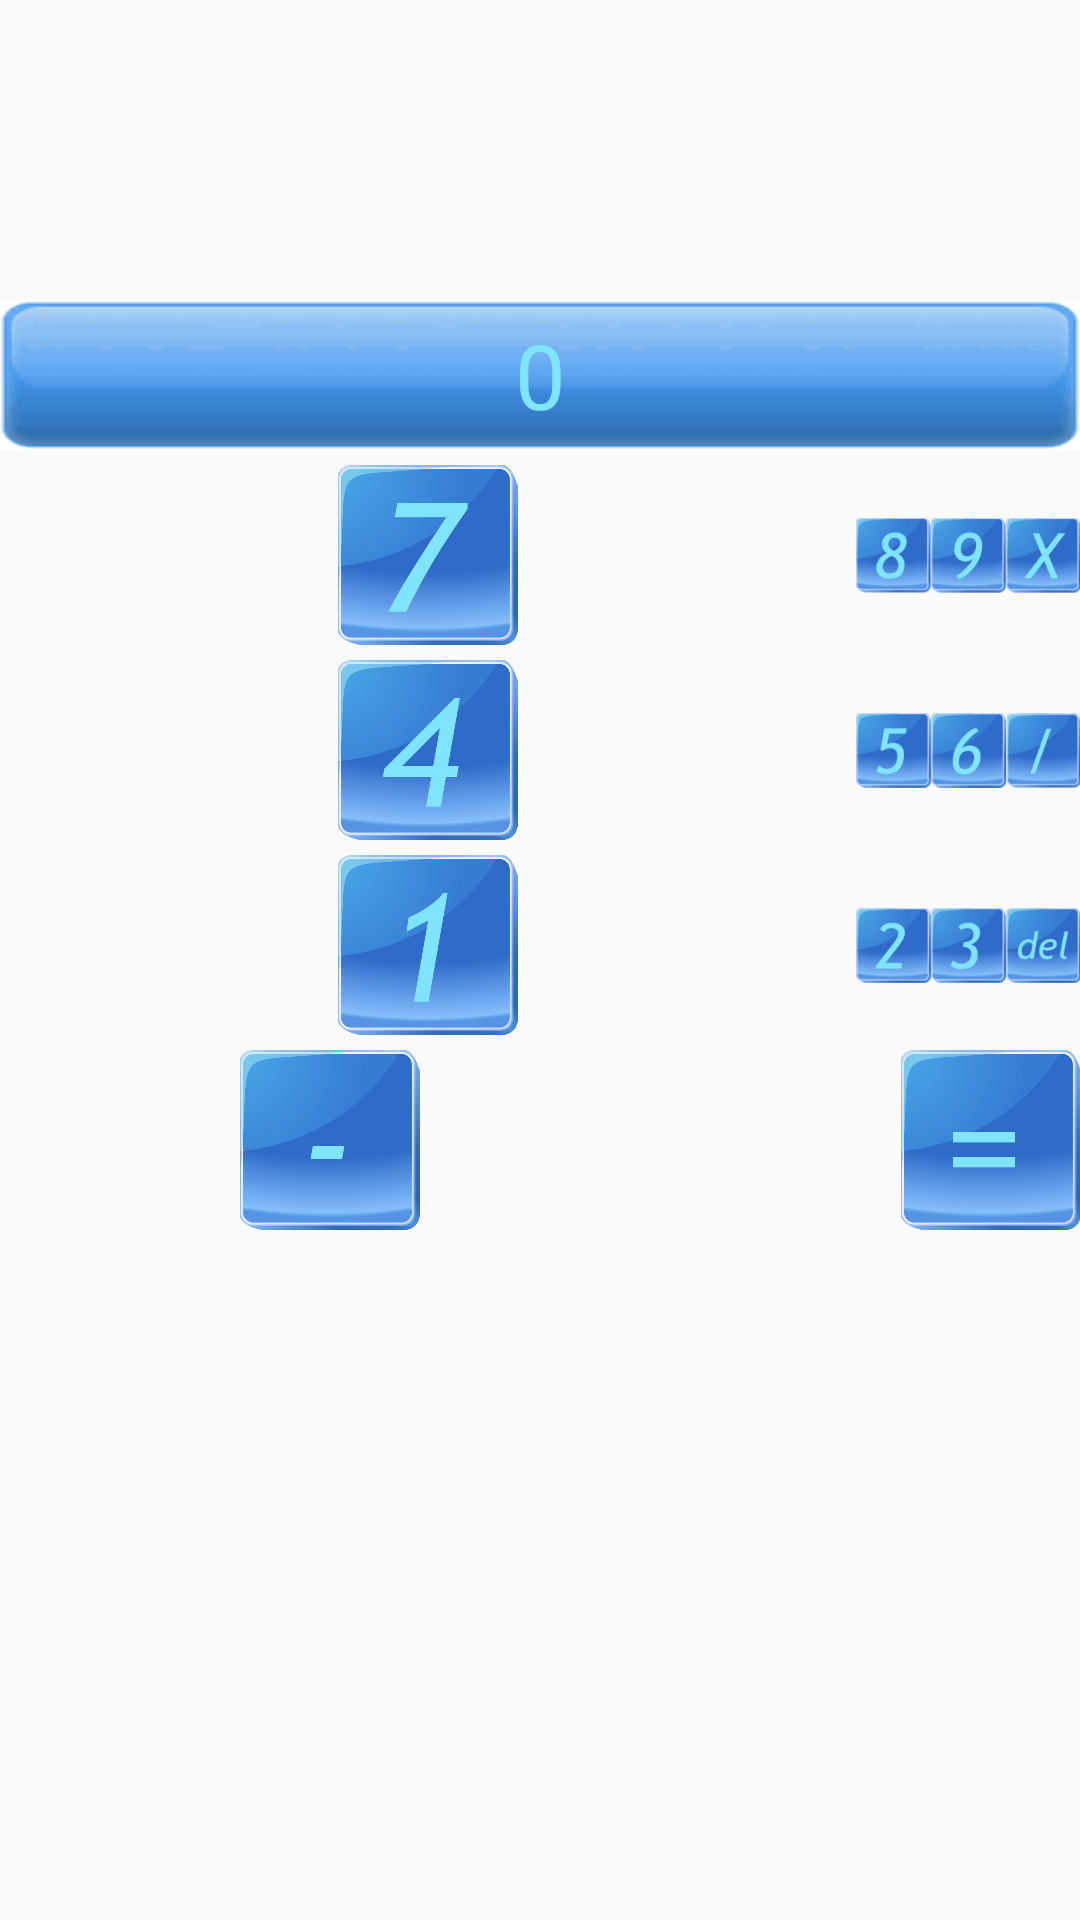

Layout XML and referenced resources for this Android screen:
<!-- AndroidManifest.xml: application theme AppTheme -->
<!-- res/layout/activity_calculadora.xml -->
<LinearLayout xmlns:android="http://schemas.android.com/apk/res/android"
    xmlns:tools="http://schemas.android.com/tools" android:layout_width="match_parent"
    android:layout_height="match_parent" android:paddingLeft="@dimen/activity_horizontal_margin"
    android:paddingRight="@dimen/activity_horizontal_margin"
    android:paddingTop="@dimen/activity_vertical_margin"
    android:paddingBottom="@dimen/activity_vertical_margin"
    android:orientation="vertical"
    tools:context="es.ericguti.cursojedi.jedi15.CalculadoraActivity">

    <ImageView
        android:layout_width="match_parent"
        android:layout_height="100dp"
        android:id="@+id/imageView12"
        android:src="@drawable/logo_jedi"
        android:layout_alignParentTop="true"
        android:layout_alignParentRight="true"
        android:layout_alignParentEnd="true" />

    <TextView
        android:layout_width="wrap_content"
        android:layout_height="50dp"
        android:text="0"
        android:id="@+id/textView4"
        android:background="@drawable/baixa"
        android:layout_alignParentTop="true"
        android:layout_alignParentRight="true"
        android:layout_alignParentEnd="true"
        android:gravity="center"
        android:textColor="#ff81e4fd"
        android:textSize="30dp"
        android:editable="true"
        android:layout_gravity="center_horizontal" />
    <ScrollView
        android:layout_width="match_parent"
        android:layout_height="match_parent"
        android:orientation="vertical">
    <LinearLayout
        android:orientation="vertical"
        android:layout_width="match_parent"
        android:layout_height="wrap_content"
        android:layout_marginTop="5dp">

    <LinearLayout
        android:orientation="horizontal"
        android:layout_width="match_parent"
        android:layout_height="60dp">



        <ImageView
            android:layout_width="wrap_content"
            android:layout_height="wrap_content"
            android:id="@+id/imageView13"
            android:src="@drawable/num7"
            android:layout_weight="1" />

        <ImageView
            android:layout_width="wrap_content"
            android:layout_height="wrap_content"
            android:id="@+id/imageView14"
            android:src="@drawable/num8"
            android:layout_weight="1" />

        <ImageView
            android:layout_width="wrap_content"
            android:layout_height="wrap_content"
            android:id="@+id/imageView15"
            android:src="@drawable/num9"
            android:layout_weight="1" />

        <ImageView
            android:layout_width="wrap_content"
            android:layout_height="wrap_content"
            android:id="@+id/imageView16"
            android:src="@drawable/mult_symbol"
            android:layout_weight="1" />
    </LinearLayout>

    <LinearLayout
        android:orientation="horizontal"
        android:layout_width="match_parent"
        android:layout_height="60dp"
        android:layout_marginTop="5dp">

        <ImageView
            android:layout_width="wrap_content"
            android:layout_height="wrap_content"
            android:id="@+id/imageView17"
            android:src="@drawable/num4"
            android:layout_weight="1"/>

        <ImageView
            android:layout_width="wrap_content"
            android:layout_height="wrap_content"
            android:id="@+id/imageView18"
            android:src="@drawable/num5"
            android:layout_weight="1"/>

        <ImageView
            android:layout_width="wrap_content"
            android:layout_height="wrap_content"
            android:id="@+id/imageView19"
            android:src="@drawable/num6"
            android:layout_weight="1"/>
        <ImageView
            android:layout_width="wrap_content"
            android:layout_height="wrap_content"
            android:id="@+id/imageView20"
            android:src="@drawable/div_symbol"
            android:layout_weight="1" />
    </LinearLayout>
    <LinearLayout
        android:orientation="horizontal"
        android:layout_width="match_parent"
        android:layout_height="60dp"
        android:layout_marginTop="5dp">

        <ImageView
            android:layout_width="wrap_content"
            android:layout_height="wrap_content"
            android:id="@+id/imageView21"
            android:src="@drawable/num1"
            android:layout_weight="1"/>

        <ImageView
            android:layout_width="wrap_content"
            android:layout_height="wrap_content"
            android:id="@+id/imageView22"
            android:src="@drawable/num2"
            android:layout_weight="1"/>

        <ImageView
            android:layout_width="wrap_content"
            android:layout_height="wrap_content"
            android:id="@+id/imageView23"
            android:src="@drawable/num3"
            android:layout_weight="1"/>
        <ImageView
            android:layout_width="wrap_content"
            android:layout_height="wrap_content"
            android:id="@+id/imageView24"
            android:src="@drawable/del"
            android:layout_weight="1" />
    </LinearLayout>
    <LinearLayout
        android:orientation="horizontal"
        android:layout_width="match_parent"
        android:layout_height="60dp"
        android:layout_marginTop="5dp">

        <ImageView
            android:layout_width="wrap_content"
            android:layout_height="wrap_content"
            android:id="@+id/imageView25"
            android:src="@drawable/sum_symbol"
            android:layout_weight="1"/>

        <ImageView
            android:layout_width="wrap_content"
            android:layout_height="wrap_content"
            android:id="@+id/imageView26"
            android:src="@drawable/num0"
            android:layout_weight="1"/>

        <ImageView
            android:layout_width="wrap_content"
            android:layout_height="wrap_content"
            android:id="@+id/imageView27"
            android:src="@drawable/sub_symbol"
            android:layout_weight="1"/>
        <ImageView
            android:layout_width="wrap_content"
            android:layout_height="wrap_content"
            android:id="@+id/imageView28"
            android:src="@drawable/eq_symbol"
            android:layout_weight="1" />

    </LinearLayout>
    </LinearLayout>
    </ScrollView>
</LinearLayout>
<!-- resources referenced by this layout -->
<resources>
  <!-- drawable baixa: png bitmap (drawable, 1396 bytes) -->
  <!-- drawable del: png bitmap (drawable, 7964 bytes) -->
  <!-- drawable div_symbol: png bitmap (drawable, 7646 bytes) -->
  <!-- drawable eq_symbol: png bitmap (drawable, 35819 bytes) -->
  <!-- drawable mult_symbol: png bitmap (drawable, 7456 bytes) -->
  <!-- drawable num0: png bitmap (drawable, 7206 bytes) -->
  <!-- drawable num1: png bitmap (drawable, 40079 bytes) -->
  <!-- drawable num2: png bitmap (drawable, 6834 bytes) -->
  <!-- drawable num3: png bitmap (drawable, 7082 bytes) -->
  <!-- drawable num4: png bitmap (drawable, 39403 bytes) -->
  <!-- drawable num5: png bitmap (drawable, 6782 bytes) -->
  <!-- drawable num6: png bitmap (drawable, 7181 bytes) -->
  <!-- drawable num7: png bitmap (drawable, 40454 bytes) -->
  <!-- drawable num8: png bitmap (drawable, 7565 bytes) -->
  <!-- drawable num9: png bitmap (drawable, 7293 bytes) -->
  <!-- drawable sub_symbol: png bitmap (drawable, 36682 bytes) -->
  <!-- drawable sum_symbol: png bitmap (drawable, 5803 bytes) -->
  <style name="AppTheme" parent="Theme.AppCompat.Light.DarkActionBar">
          
          <item name="colorPrimary">#4972B0</item>
      </style>
</resources>
